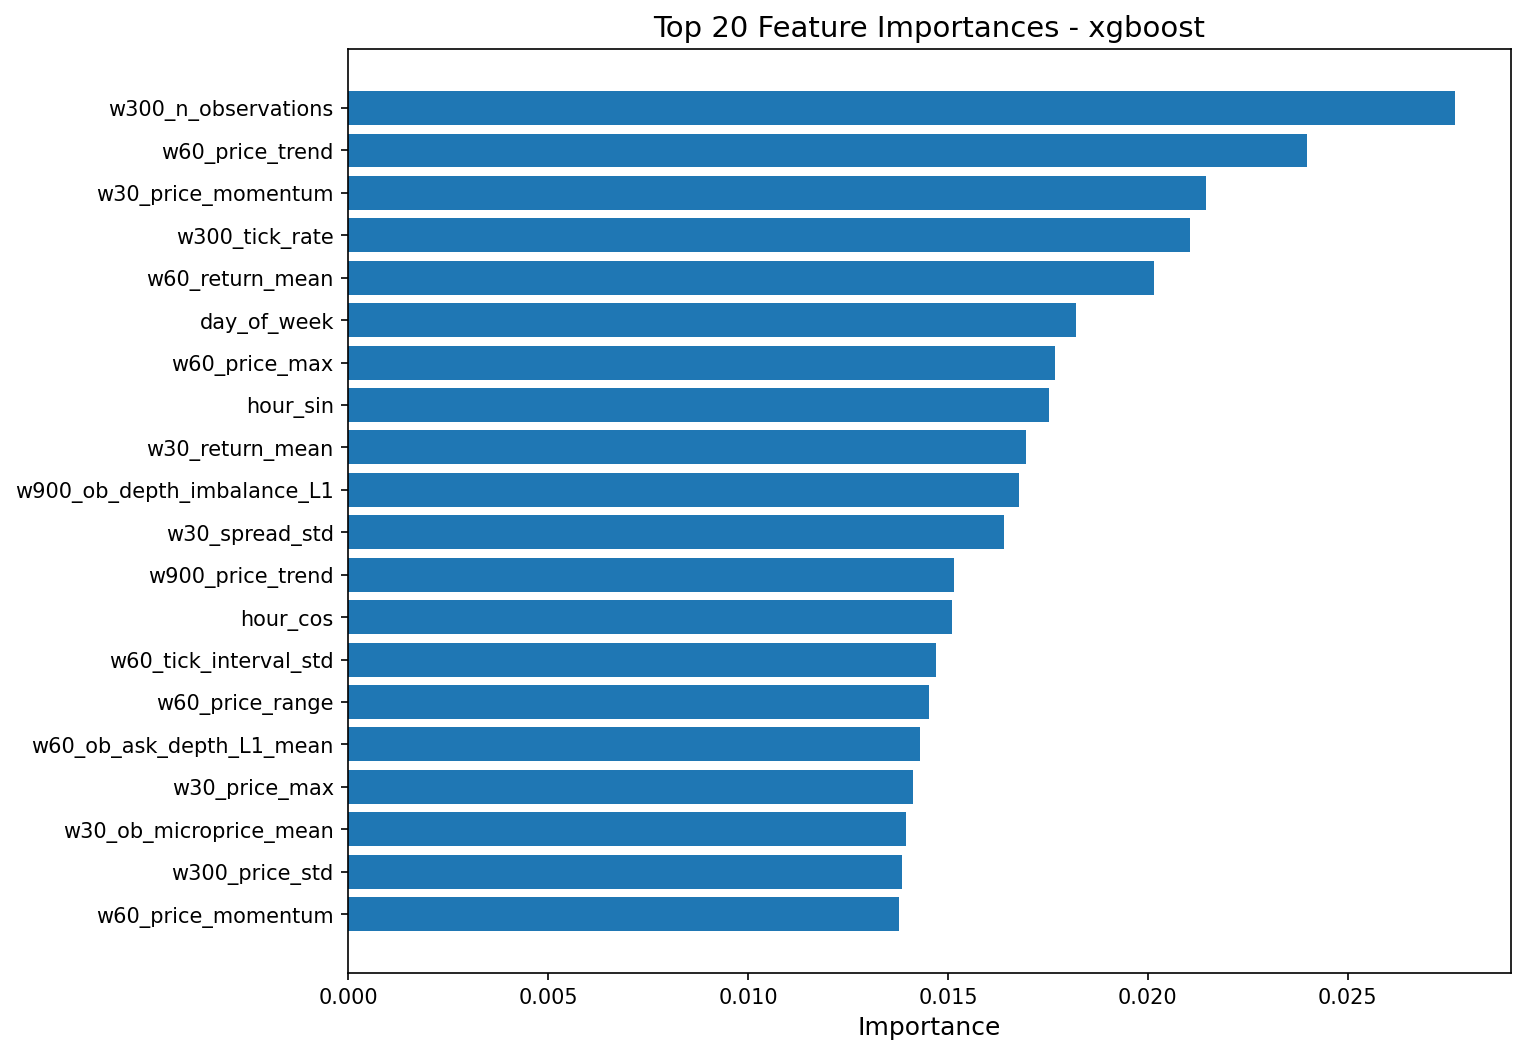

The data file committed next to this chart (first rows):
feature, importance
w300_n_observations, 0.0277
w60_price_trend, 0.02399
w30_price_momentum, 0.02146
w300_tick_rate, 0.02106
w60_return_mean, 0.02014
day_of_week, 0.01821
w60_price_max, 0.01767
hour_sin, 0.01752
w30_return_mean, 0.01695
w900_ob_depth_imbalance_L1, 0.01679
w30_spread_std, 0.01641
w900_price_trend, 0.01514
hour_cos, 0.01509
w60_tick_interval_std, 0.0147
w60_price_range, 0.01453
w60_ob_ask_depth_L1_mean, 0.0143
w30_price_max, 0.01414
w30_ob_microprice_mean, 0.01394
w300_price_std, 0.01386
w60_price_momentum, 0.01378
w60_price_std, 0.01375
w900_price_std, 0.01363
w30_price_range, 0.01357
w30_tick_interval_std, 0.0135
w300_tick_interval_std, 0.01338
w60_price_mean, 0.01334
w30_volatility_lag1, 0.01321
w900_ob_ask_depth_L1_mean, 0.01296
w30_trade_count, 0.01272
w300_spread_std, 0.01228
w300_ob_ask_depth_L1_mean, 0.01221
w30_return_std, 0.0121
w900_tick_interval_std, 0.0119
w300_return_skew, 0.01167
w900_price_max, 0.01148
w900_price_range, 0.01144
w30_price_trend, 0.01142
w300_price_mean, 0.01117
w900_n_observations, 0.01112
w300_price_trend, 0.01109
w60_trade_volume, 0.01075
w300_ob_microprice_std, 0.01053
w60_trade_imbalance, 0.01052
w300_return_kurt, 0.01041
w60_spread_mean, 0.01004
w900_volatility_lag1, 0.009995
w900_spread_mean, 0.009683
w30_return_skew, 0.009653
w300_price_min, 0.00957
w900_avg_trade_size, 0.009567
w900_ob_bid_depth_L1_mean, 0.009556
w900_trade_imbalance, 0.009475
w30_price_min, 0.009445
w900_ob_microprice_std, 0.009298
w300_price_range, 0.009023
w900_avg_tick_interval, 0.008994
w900_price_momentum, 0.008919
w900_return_std, 0.008871
w60_avg_trade_size, 0.008869
w300_ob_depth_imbalance_L1, 0.00886
... 51 more rows
